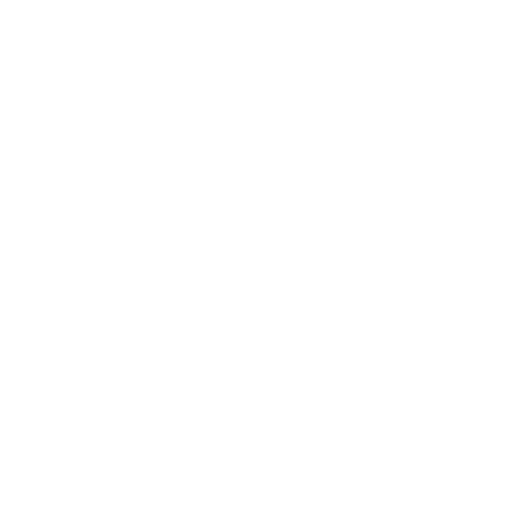
t = 0.00 s
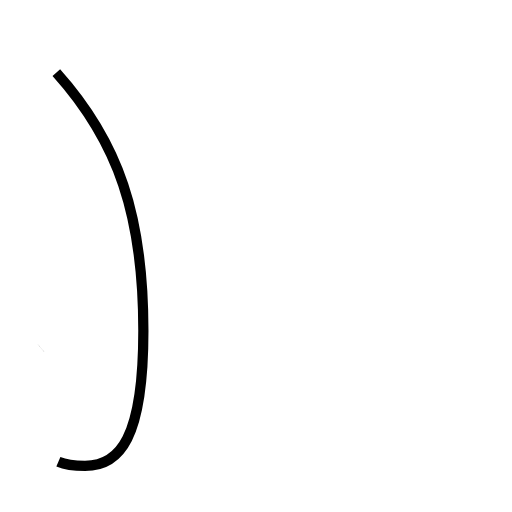
t = 1.38 s
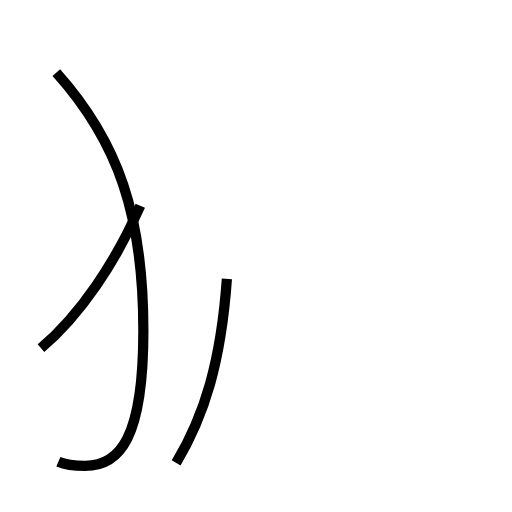
t = 2.45 s
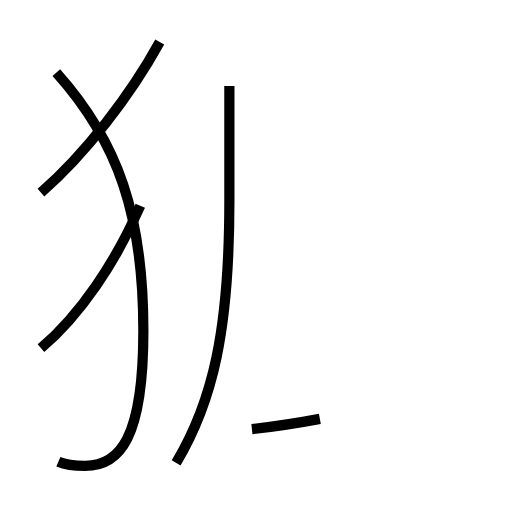
t = 3.79 s
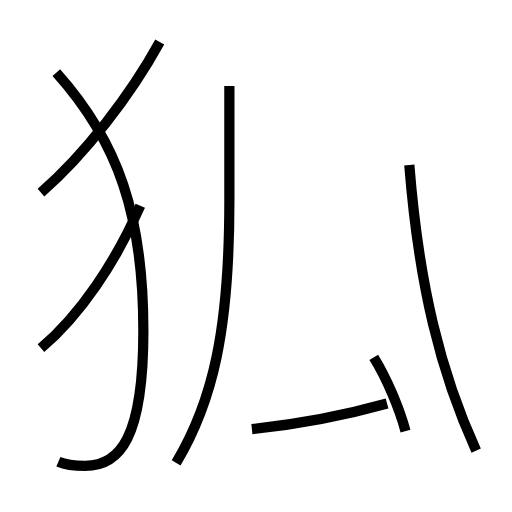
t = 5.09 s
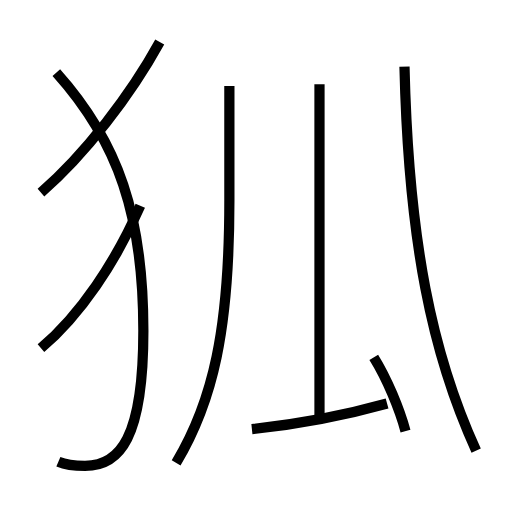
t = 6.36 s

The animated SVG that drew these frames (rendered in a browser with its animation timeline set to each time). Animation: 8 SMIL elements (animate=8); one cycle of 6.36 s.

<?xml version='1.0' encoding='utf-8'?>
<svg viewBox="0.0 -6.0 50.0 50.0" version="1.1" xmlns="http://www.w3.org/2000/svg"><rect x="-1000" y="-1000" width="2000" height="2000" stroke="white" fill="white" /><g style="fill:none;stroke:#000000;stroke-width:1"><path d="M 5.7 1.1 C 6.4 1.4 7.4 1.5 8.3 1.5 C 11.7 1.5 14.0 -1.2 14.0 -11.7 C 14.0 -22.9 11.6 -30.1 5.5 -36.9 " transform="translate(0.0 38.0)" stroke-dasharray="45.89086130972941" stroke-dashoffset="45.89086130972941"><animate attributeName="stroke-dashoffset" from="45.89086130972941" to="0" dur="1.3767258392918822s" begin="0s; anim_end.end" fill="freeze" id="anim0" /></path><path d="M 4.0 -10.0 C 7.8 -13.2 11.3 -18.4 13.7 -23.9 " transform="translate(0.0 38.0)" stroke-dasharray="17.087693595741552" stroke-dashoffset="17.087693595741552"><animate attributeName="stroke-dashoffset" from="17.087693595741552" to="0" dur="0.5126308078722466s" begin="anim0.end" fill="freeze" id="anim1" /></path><path d="M 17.2 1.2 C 20.8 -4.8 22.4 -11.8 22.4 -24.4 L 22.4 -35.6 " transform="translate(0.0 38.0)" stroke-dasharray="37.66139422469239" stroke-dashoffset="37.66139422469239"><animate attributeName="stroke-dashoffset" from="37.66139422469239" to="0" dur="1.1298418267407715s" begin="anim1.end" fill="freeze" id="anim2" /></path><path d="M 4.0 -25.2 C 8.3 -28.9 12.8 -34.8 15.6 -39.9 " transform="translate(0.0 38.0)" stroke-dasharray="18.812649691777683" stroke-dashoffset="18.812649691777683"><animate attributeName="stroke-dashoffset" from="18.812649691777683" to="0" dur="0.5643794907533305s" begin="anim2.end" fill="freeze" id="anim3" /></path><path d="M 24.6 -2.1 C 28.4 -2.5 33.5 -3.4 37.8 -4.6 " transform="translate(0.0 38.0)" stroke-dasharray="13.44853188095973" stroke-dashoffset="13.44853188095973"><animate attributeName="stroke-dashoffset" from="13.44853188095973" to="0" dur="0.40345595642879184s" begin="anim3.end" fill="freeze" id="anim4" /></path><path d="M 39.6 -1.9 C 39.0 -4.1 37.8 -7.0 36.5 -9.1 " transform="translate(0.0 38.0)" stroke-dasharray="7.862221598347437" stroke-dashoffset="7.862221598347437"><animate attributeName="stroke-dashoffset" from="7.862221598347437" to="0" dur="0.23586664795042311s" begin="anim4.end" fill="freeze" id="anim5" /></path><path d="M 46.5 0.0 C 42.2 -9.4 39.9 -20.4 39.5 -37.5 " transform="translate(0.0 38.0)" stroke-dasharray="38.41939748651092" stroke-dashoffset="38.41939748651092"><animate attributeName="stroke-dashoffset" from="38.41939748651092" to="0" dur="1.1525819245953275s" begin="anim5.end" fill="freeze" id="anim6" /></path><path d="M 31.2 -3.0 L 31.2 -35.8" transform="translate(0.0 38.0)" stroke-dasharray="32.8" stroke-dashoffset="32.8"><animate attributeName="stroke-dashoffset" from="32.8" to="0" dur="0.9839999999999999s" begin="anim6.end" fill="freeze" id="anim_end" /></path></g></svg>
